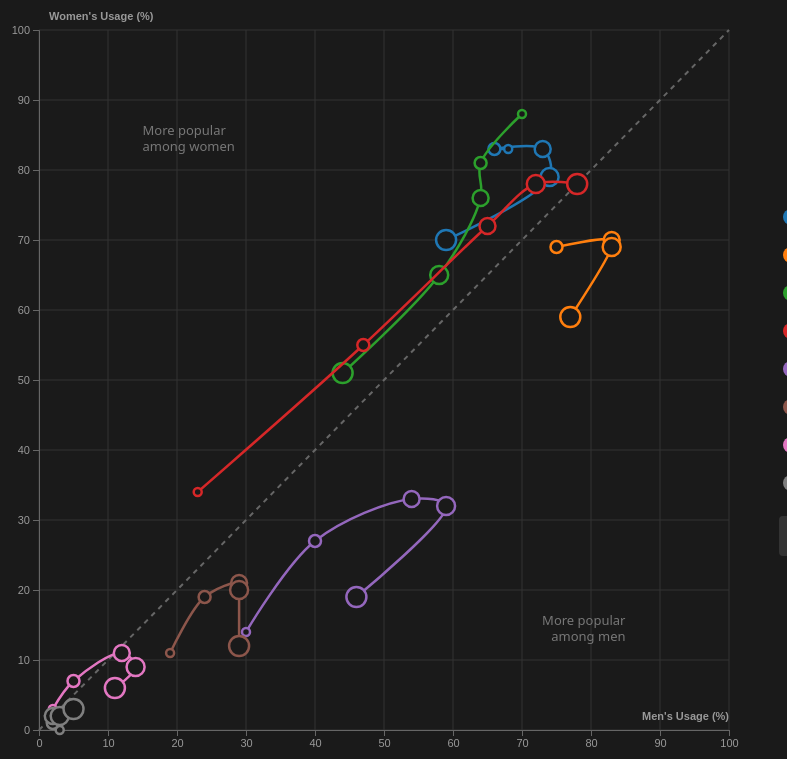
D3 v7 page, settled after 480 driven frames (8 s of simulated time); the page loaded 1 data file(s).


// ── script.js
const config = {
    width: 800,
    height: 800,
    marginTop: 50,
    marginRight: 50,
    marginBottom: 50,
    marginLeft: 60
};

const colorScale = d3.scaleOrdinal()
    .domain(['Instagram', 'Youtube', 'TikTok', 'Facebook', 'Twitter/X', 'Reddit', 'Threads', 'Bluesky'])
    .range(['#1f77b4', '#ff7f0e', '#2ca02c', '#d62728', '#9467bd', '#8c564b', '#e377c2', '#7f7f7f']);

const ageGroups = ['16 - 20', '21 - 25', '26 - 30', '31 - 35', '36 - 40'];

const sizeScale = d3.scaleOrdinal()
    .domain(ageGroups)
    .range([4, 6, 8, 9, 10]);

let chartData = [];
let svg, chart;
let xScale, yScale;

function length(path) {
    return d3.create("svg:path").attr("d", path).node().getTotalLength();
}

d3.csv('social-media-uk.csv').then(data => {
    const groupedData = d3.group(data, d => d.social_media_app);
    
    chartData = Array.from(groupedData, ([app, values]) => {
        return {
            app: app,
            values: values.map(v => ({
                age_group: v.age_group,
                men: +v.men_percent,
                women: +v.women_percent
            }))
        };
    });
    
    createChart();
    
    d3.select('#replay').on('click', () => {
        d3.select('#chart svg').remove();
        createChart();
    });
    
    createLegend();
});

function createChart() {
    svg = d3.select('#chart')
        .append('svg')
        .attr('width', config.width)
        .attr('height', config.height)
        .attr('viewBox', [0, 0, config.width, config.height])
        .attr('style', 'max-width: 100%; height: auto; background: #1a1a1a;');
    
    xScale = d3.scaleLinear()
        .domain([0, 100])
        .range([config.marginLeft, config.width - config.marginRight]);
    
    yScale = d3.scaleLinear()
        .domain([0, 100])
        .range([config.height - config.marginBottom, config.marginTop]);
    
    svg.append('g')
        .attr('class', 'grid')
        .selectAll('line.vertical-grid')
        .data(xScale.ticks(10))
        .join('line')
        .attr('class', 'grid-line')
        .attr('x1', d => xScale(d))
        .attr('x2', d => xScale(d))
        .attr('y1', config.marginTop)
        .attr('y2', config.height - config.marginBottom);
    
    svg.append('g')
        .attr('class', 'grid')
        .selectAll('line.horizontal-grid')
        .data(yScale.ticks(10))
        .join('line')
        .attr('class', 'grid-line')
        .attr('x1', config.marginLeft)
        .attr('x2', config.width - config.marginRight)
        .attr('y1', d => yScale(d))
        .attr('y2', d => yScale(d));
    
    svg.append('line')
        .attr('x1', xScale(0))
        .attr('y1', yScale(0))
        .attr('x2', xScale(100))
        .attr('y2', yScale(100))
        .attr('stroke', '#666')
        .attr('stroke-width', 2)
        .attr('stroke-dasharray', '5,5');
    
    svg.append('text')
        .attr('x', xScale(15))
        .attr('y', yScale(85))
        .attr('fill', '#777')
        .attr('font-size', '13px')
        .attr('text-anchor', 'start')
        .text('More popular')
        .append('tspan')
        .attr('x', xScale(15))
        .attr('dy', '1.2em')
        .text('among women');
    
    svg.append('text')
        .attr('x', xScale(85))
        .attr('y', yScale(15))
        .attr('fill', '#777')
        .attr('font-size', '13px')
        .attr('text-anchor', 'end')
        .text('More popular')
        .append('tspan')
        .attr('x', xScale(85))
        .attr('dy', '1.2em')
        .text('among men');
    
    svg.append('g')
        .attr('class', 'axis')
        .attr('transform', `translate(0,${config.height - config.marginBottom})`)
        .call(d3.axisBottom(xScale).ticks(10))
        .call(g => g.append('text')
            .attr('x', config.width - config.marginRight)
            .attr('y', -10)
            .attr('fill', 'currentColor')
            .attr('font-weight', 'bold')
            .attr('text-anchor', 'end')
            .text("Men's Usage (%)"));
    
    svg.append('g')
        .attr('class', 'axis')
        .attr('transform', `translate(${config.marginLeft},0)`)
        .call(d3.axisLeft(yScale).ticks(10))
        .call(g => g.append('text')
            .attr('x', 10)
            .attr('y', config.marginTop - 10)
            .attr('fill', 'currentColor')
            .attr('font-weight', 'bold')
            .attr('text-anchor', 'start')
            .text("Women's Usage (%)"));
    
    const line = d3.line()
        .curve(d3.curveCatmullRom)
        .x(d => xScale(d.men))
        .y(d => yScale(d.women));
    
    const tooltip = d3.select('body')
        .append('div')
        .attr('class', 'tooltip');
    
    chartData.forEach((appData, appIndex) => {
        const color = colorScale(appData.app);
        const lineData = appData.values;
        const pathLength = length(line(lineData));
        
        const appClass = appData.app.replace(/[^a-zA-Z]/g, '');
        const path = svg.append('path')
            .datum(lineData)
            .attr('fill', 'none')
            .attr('stroke', color)
            .attr('stroke-width', 2.5)
            .attr('stroke-linejoin', 'round')
            .attr('stroke-linecap', 'round')
            .attr('stroke-dasharray', `0,${pathLength}`)
            .attr('class', `line-${appClass}`)
            .attr('d', line);
        
        path.transition()
            .duration(3000)
            .delay(appIndex * 200)
            .ease(d3.easeLinear)
            .attr('stroke-dasharray', `${pathLength},${pathLength}`);
        
        const circles = svg.append('g')
            .selectAll('circle')
            .data(lineData)
            .join('circle')
            .attr('cx', d => xScale(d.men))
            .attr('cy', d => yScale(d.women))
            .attr('r', 0)
            .attr('fill', '#1a1a1a')
            .attr('stroke', color)
            .attr('stroke-width', 2.5)
            .attr('class', `circle-${appClass}`);
        
        circles.transition()
            .delay((d, i) => {
                const segmentLength = i === 0 ? 0 : length(line(lineData.slice(0, i + 1)));
                return appIndex * 200 + (segmentLength / pathLength * 3000);
            })
            .duration(300)
            .attr('r', d => sizeScale(d.age_group));
        
        circles
            .on('mouseover', function(event, d) {
                d3.select(this)
                    .transition()
                    .duration(200)
                    .attr('r', sizeScale(d.age_group) * 1.5)
                    .attr('stroke-width', 3);
                
                tooltip
                    .style('opacity', 1)
                    .html(`
                        <strong>${appData.app}</strong><br/>
                        Age: ${d.age_group}<br/>
                        Men: ${d.men}%<br/>
                        Women: ${d.women}%
                    `)
                    .style('left', (event.pageX + 10) + 'px')
                    .style('top', (event.pageY - 10) + 'px');
            })
            .on('mouseout', function(event, d) {
                d3.select(this)
                    .transition()
                    .duration(200)
                    .attr('r', sizeScale(d.age_group))
                    .attr('stroke-width', 2.5);
                
                tooltip.style('opacity', 0);
            });
    });
}

function createLegend() {
    const legend = d3.select('#legend');
    
    chartData.forEach(appData => {
        const appClass = appData.app.replace(/[^a-zA-Z]/g, '');
        const item = legend.append('div')
            .attr('class', 'legend-item')
            .style('cursor', 'pointer')
            .on('mouseenter', function() {
                chartData.forEach(ad => {
                    const ac = ad.app.replace(/[^a-zA-Z]/g, '');
                    d3.selectAll(`.line-${ac}`).style('opacity', 0.1);
                    d3.selectAll(`.circle-${ac}`).style('opacity', 0.1);
                });
                
                const lineData = appData.values;
                const line = d3.line()
                    .curve(d3.curveCatmullRom)
                    .x(d => xScale(d.men))
                    .y(d => yScale(d.women));
                const pathLength = length(line(lineData));
                
                d3.selectAll(`.line-${appClass}`)
                    .style('opacity', 1)
                    .attr('stroke-dasharray', `0,${pathLength}`)
                    .transition()
                    .duration(2000)
                    .ease(d3.easeLinear)
                    .attr('stroke-dasharray', `${pathLength},${pathLength}`);
                
                d3.selectAll(`.circle-${appClass}`)
                    .style('opacity', 1)
                    .attr('r', 0)
                    .transition()
                    .delay((d, i) => {
                        const segmentLength = i === 0 ? 0 : length(line(lineData.slice(0, i + 1)));
                        return segmentLength / pathLength * 2000;
                    })
                    .duration(200)
                    .attr('r', d => sizeScale(d.age_group));
            })
            .on('mouseleave', function() {
                chartData.forEach(ad => {
                    const ac = ad.app.replace(/[^a-zA-Z]/g, '');
                    d3.selectAll(`.line-${ac}`).style('opacity', 1);
                    d3.selectAll(`.circle-${ac}`).style('opacity', 1);
                });
            });
        
        item.append('div')
            .attr('class', 'legend-color')
            .style('background-color', colorScale(appData.app));
        
        item.append('span')
            .text(appData.app);
    });
}



### data: social-media-uk.csv
social_media_app, age_group, men_percent, women_percent
Instagram, 16 - 20, 68, 83
Instagram, 21 - 25, 66, 83
Instagram, 26 - 30, 73, 83
Instagram, 31 - 35, 74, 79
Instagram, 36 - 40, 59, 70
Youtube, 16 - 20, 75, 69
Youtube, 21 - 25, 75, 69
Youtube, 26 - 30, 83, 70
Youtube, 31 - 35, 83, 69
Youtube, 36 - 40, 77, 59
TikTok, 16 - 20, 70, 88
TikTok, 21 - 25, 64, 81
TikTok, 26 - 30, 64, 76
TikTok, 31 - 35, 58, 65
TikTok, 36 - 40, 44, 51
Facebook, 16 - 20, 23, 34
Facebook, 21 - 25, 47, 55
Facebook, 26 - 30, 65, 72
Facebook, 31 - 35, 72, 78
Facebook, 36 - 40, 78, 78
Twitter/X, 16 - 20, 30, 14
Twitter/X, 21 - 25, 40, 27
Twitter/X, 26 - 30, 54, 33
Twitter/X, 31 - 35, 59, 32
Twitter/X, 36 - 40, 46, 19
Reddit, 16 - 20, 19, 11
Reddit, 21 - 25, 24, 19
Reddit, 26 - 30, 29, 21
Reddit, 31 - 35, 29, 20
Reddit, 36 - 40, 29, 12
Threads, 16 - 20, 2, 3
Threads, 21 - 25, 5, 7
Threads, 26 - 30, 12, 11
Threads, 31 - 35, 14, 9
Threads, 36 - 40, 11, 6
Bluesky, 16 - 20, 3, 0
Bluesky, 21 - 25, 2, 1
Bluesky, 26 - 30, 2, 2
Bluesky, 31 - 35, 3, 2
Bluesky, 36 - 40, 5, 3